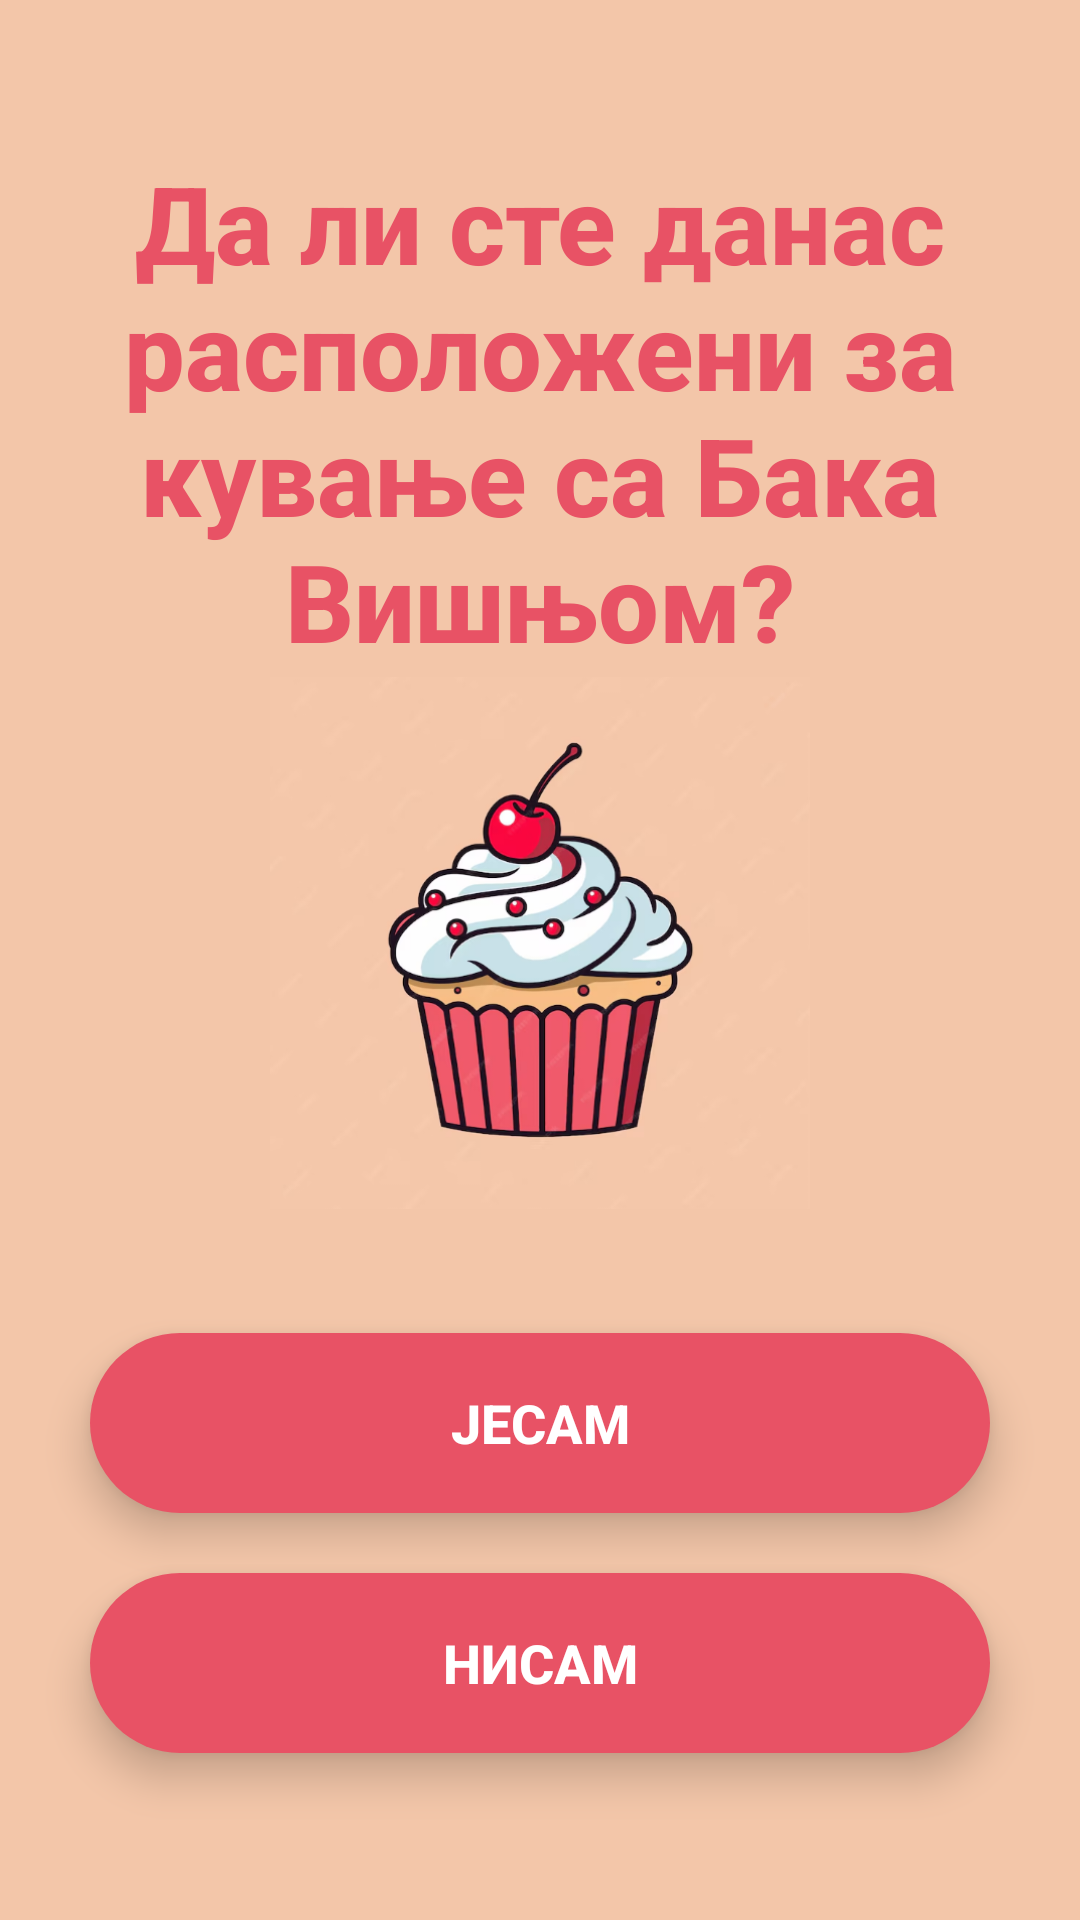

Produce the Android XML layout that renders to this screen, including the resource entries it uses.
<!-- AndroidManifest.xml: application theme Theme.BakaVisnja -->
<!-- res/layout/activity_raspolozivost.xml -->
<?xml version="1.0" encoding="utf-8"?>
<RelativeLayout xmlns:android="http://schemas.android.com/apk/res/android"
    xmlns:app="http://schemas.android.com/apk/res-auto"
    xmlns:tools="http://schemas.android.com/tools"
    android:id="@+id/main"
    android:layout_width="match_parent"
    android:layout_height="match_parent"
    android:background="#F3C6A9"
    tools:context=".RaspoolozenostActivity"
    tools:ignore="missingConstraints" >


    <TextView
        android:id="@+id/raspolozenost"
        android:layout_width="wrap_content"
        android:layout_height="wrap_content"
        android:fontFamily="sans-serif-medium"
        android:text="Да ли сте данас расположени за кување са Бака Вишњом?"
        android:textAlignment="center"
        android:textColor="#E85265"
        android:textSize="36sp"
        android:textStyle="bold"
        android:layout_centerHorizontal="true"
        android:layout_marginTop="50dp"/>

    <ImageView
        android:id="@+id/slika4"
        android:layout_width="180dp"
        android:layout_height="180dp"
        android:src="@drawable/kolacic"
        android:scaleType="fitCenter"
        android:layout_below="@id/raspolozenost"
        android:layout_centerHorizontal="true"
        android:layout_marginTop="0dp"/>


    <Button
        android:id="@+id/dugme_jesam"
        android:layout_width="300dp"
        android:layout_height="60dp"
        android:background="@drawable/round_btn"
        android:text="Јесам"
        android:textColor="#FFFFFF"
        android:textSize="18sp"
        android:textStyle="bold"
        android:layout_below="@id/slika4"
        android:layout_centerHorizontal="true"
        android:layout_marginTop="40dp"
        android:radius="30dp"
        android:stateListAnimator="@null"
        android:elevation="8dp" />

    <Button
        android:id="@+id/dugme_nisam"
        android:layout_width="300dp"
        android:layout_height="60dp"
        android:background="@drawable/round_btn"
        android:text="Нисам"
        android:textColor="#FFFFFF"
        android:textSize="18sp"
        android:textStyle="bold"
        android:layout_below="@id/slika4"
        android:layout_centerHorizontal="true"
        android:layout_marginTop="120dp"
        android:radius="30dp"
        android:stateListAnimator="@null"
        android:elevation="8dp" />


</RelativeLayout>
<!-- resources referenced by this layout -->
<resources>
  <!-- drawable kolacic: png bitmap (drawable, 144389 bytes) -->
  <!-- drawable round_btn (drawable) -->
  <?xml version="1.0" encoding="utf-8"?>
  <shape xmlns:android="http://schemas.android.com/apk/res/android"
      android:shape="rectangle">
      <solid android:color="#E85265"/>
      <corners android:radius="80dp"/>
  
  </shape>
  <style name="Theme.BakaVisnja" parent="Base.Theme.BakaVisnja" />
  <style name="Base.Theme.BakaVisnja" parent="Theme.AppCompat.Light.NoActionBar">
          
          
      </style>
</resources>
